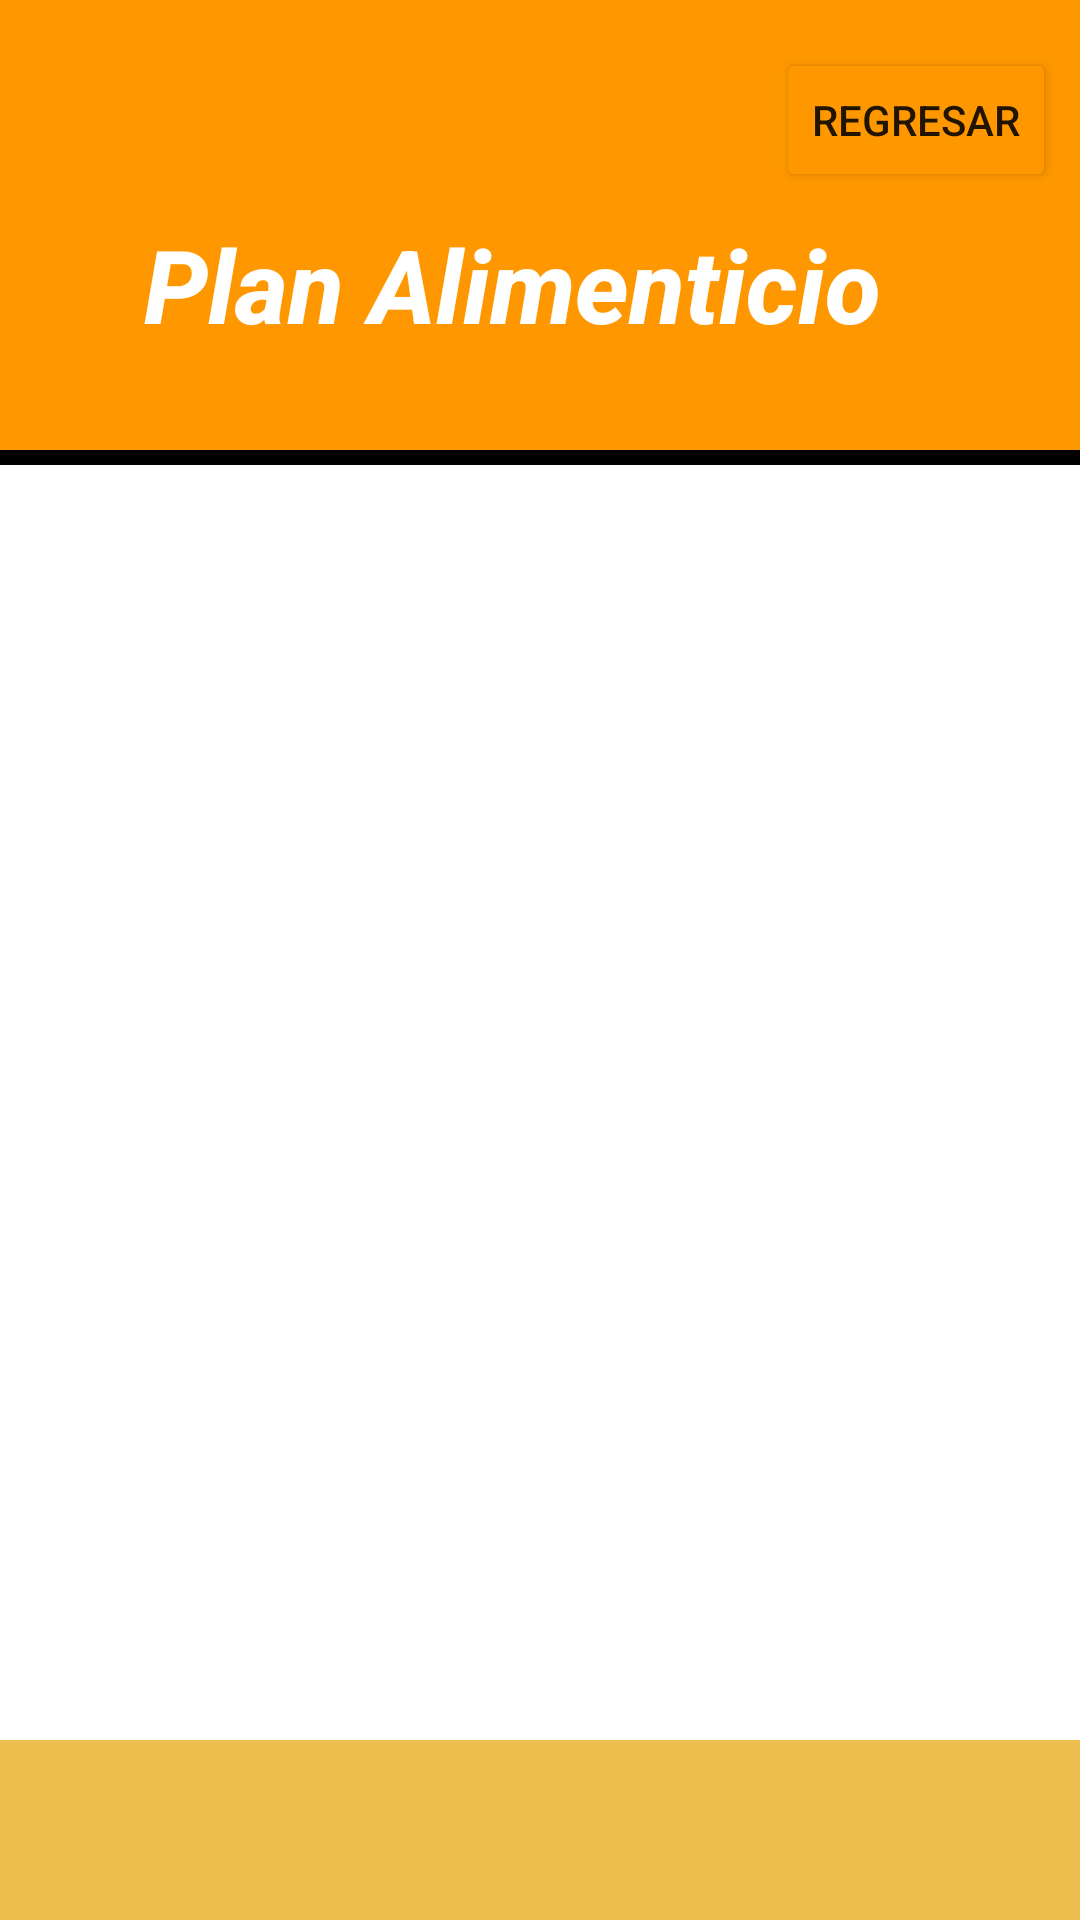

Android layout source for this screen:
<!-- AndroidManifest.xml: application theme Theme.SaiyaGymMejorado -->
<!-- res/layout/fragment_dieta.xml -->
<?xml version="1.0" encoding="utf-8"?>
<androidx.constraintlayout.widget.ConstraintLayout xmlns:android="http://schemas.android.com/apk/res/android"
    xmlns:app="http://schemas.android.com/apk/res-auto"
    xmlns:tools="http://schemas.android.com/tools"
    android:id="@+id/listadoDeDietasContenedor"
    android:layout_width="match_parent"
    android:layout_height="match_parent"
    android:background="@color/white"
    tools:context=".Activities.Principal.Fragments_Principales.Nutricion.Dieta.DietaFragment">

    <ScrollView
        android:id="@+id/scrollView2"
        android:layout_width="0dp"
        android:layout_height="60dp"
        android:background="@color/dorado_claro"
        app:layout_constraintBottom_toBottomOf="parent"
        app:layout_constraintEnd_toEndOf="parent"
        app:layout_constraintStart_toStartOf="parent" />

    <androidx.constraintlayout.widget.ConstraintLayout
        android:id="@+id/dietaContenedor"
        android:layout_width="0dp"
        android:layout_height="0dp"
        android:background="@color/white"
        app:layout_constraintBottom_toTopOf="@+id/scrollView2"
        app:layout_constraintEnd_toEndOf="parent"
        app:layout_constraintHorizontal_bias="0.0"
        app:layout_constraintStart_toStartOf="parent"
        app:layout_constraintTop_toBottomOf="@+id/contenedorAgregarAvances"
        app:layout_constraintVertical_bias="0.0">

        <androidx.constraintlayout.widget.ConstraintLayout
            android:id="@+id/constraintLayout2"
            android:layout_width="0dp"
            android:layout_height="5dp"
            android:background="@color/black"
            app:layout_constraintEnd_toEndOf="parent"
            app:layout_constraintStart_toStartOf="parent"
            app:layout_constraintTop_toBottomOf="@+id/contenedorAgregarAvances">

        </androidx.constraintlayout.widget.ConstraintLayout>
    </androidx.constraintlayout.widget.ConstraintLayout>

    <androidx.constraintlayout.widget.ConstraintLayout
        android:id="@+id/contenedorAgregarAvances"
        android:layout_width="0dp"
        android:layout_height="150dp"
        android:background="@color/naranja"
        app:layout_constraintEnd_toEndOf="parent"
        app:layout_constraintStart_toStartOf="parent"
        app:layout_constraintTop_toTopOf="parent">

        <TextView
            android:id="@+id/textView13"
            android:layout_width="wrap_content"
            android:layout_height="wrap_content"
            android:layout_marginTop="72dp"
            android:fontFamily="sans-serif-medium"
            android:text="@string/plan"
            android:textColor="@color/white"
            android:textSize="34sp"
            android:textStyle="bold|italic"
            app:layout_constraintEnd_toEndOf="parent"
            app:layout_constraintHorizontal_bias="0.421"
            app:layout_constraintStart_toStartOf="parent"
            app:layout_constraintTop_toTopOf="parent" />

        <Button
            android:id="@+id/btnRregresarNutricion"
            android:layout_width="wrap_content"
            android:layout_height="wrap_content"
            android:layout_marginTop="16dp"
            android:layout_marginEnd="8dp"
            android:text="@string/regresar_boton"
            app:backgroundTint="@color/naranja"
            app:layout_constraintEnd_toEndOf="parent"
            app:layout_constraintTop_toTopOf="parent" />

    </androidx.constraintlayout.widget.ConstraintLayout>
</androidx.constraintlayout.widget.ConstraintLayout>
<!-- resources referenced by this layout -->
<resources>
  <color name="black">#FF000000</color>
  <color name="dorado_claro">#EEBE4F</color>
  <color name="naranja">#FF9800</color>
  <color name="white">#FFFFFFFF</color>
  <string name="plan">Plan Alimenticio</string>
  <string name="regresar_boton">Regresar</string>
  <style name="Theme.SaiyaGymMejorado" parent="Theme.MaterialComponents.DayNight.NoActionBar">
          
          <item name="colorPrimary">@color/purple_500</item>
          <item name="colorPrimaryVariant">@color/black</item>
          <item name="colorOnPrimary">@color/white</item>
          
          <item name="colorSecondary">@color/black</item>
          <item name="colorSecondaryVariant">@color/teal_700</item>
          <item name="colorOnSecondary">@color/black</item>
          
          <item name="android:statusBarColor" tools:targetApi="l">?attr/colorPrimaryVariant</item>
          
      </style>
  <color name="purple_500">#FF6200EE</color>
  <color name="teal_700">#FF018786</color>
</resources>
